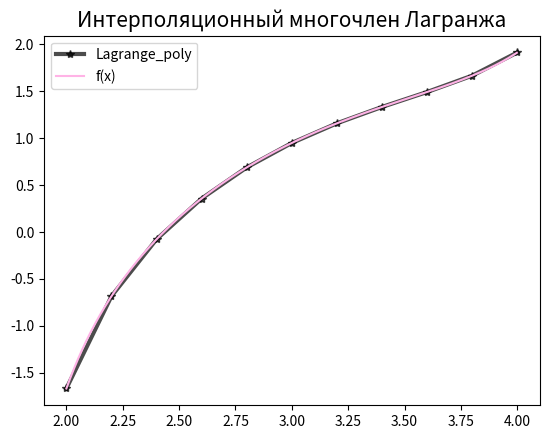

This chart was generated by the following Python code:
import numpy as np
import math
import random
import matplotlib.pyplot as plt
def f(x):
    return np.tan(x) - np.cos(x) + 0.1
def unifor_n(a,b):
    n=10
    x_values=[a + (b - a) / n * i for i in range(n + 1)]
    return x_values

def optim_n(a,b):
    n=10
    x_values=[(1 / 2) * ((b - a) * np.cos(math.pi * ((2 * i + 1) / (2 * n + 2))) + b + a) for i in range(n + 1)]
    x_values.reverse()
    return x_values

def Lagrange_poly(x, x_values, y_values):
    n=len(x_values)
    lagr_f = 0
    for i in range(n):
        t = y_values[i]
        for j in range(n):
            if j != i:
                t *= (x - x_values[j]) / (x_values[i] - x_values[j])
        lagr_f += t
    return lagr_f

def dLagrange_n(a, b, m):
    x_values=unifor_n(a,b)
    y_values=f(x_values)
    for i in range(m):
        trand = random.uniform(a, b)
        if i == 0:
            mx = abs(f(trand) - Lagrange_poly(trand, x_values, y_values))
        else:
            mx = max(mx, abs(f(trand) - Lagrange_poly(trand, x_values, y_values)))
    return mx
def dLagrange_optn(a, b, m):
    x_values=optim_n(a,b)
    y_values=f(x_values)
    for i in range(m):
        trand = random.uniform(a, b)
        if i == 0:
            mx = abs(f(trand) - Lagrange_poly(trand, x_values, y_values))
        else:
            mx = max(mx, f(trand) - Lagrange_poly(trand, x_values, y_values))
    return mx
def main():
    a,b=2,4
    print(dLagrange_n(a, b, 10000))
    print(dLagrange_optn(a, b, 10000))

    x_values = unifor_n(a, b)
    x_values_ = [a + (b - a) / 1000 * i for i in range(1000)]
    y_values = f(x_values)
    y_values_ = f(x_values_)
    n=len(x_values)
    y_lagrang = [Lagrange_poly(x_values[i], x_values, y_values) for i in range(n)]

    fig, ax = plt.subplots()
    ax.plot(x_values, y_lagrang, linestyle='-', marker='*', linewidth='3', color='black', alpha=0.7, label='Lagrange_poly')
    ax.plot(x_values_, y_values_, color=(1,0.7,0.9), label='f(x)')
    ax.set_title('Интерполяционный многочлен Лагранжа', fontsize=15)
    ax.legend()
    plt.show()

main()
